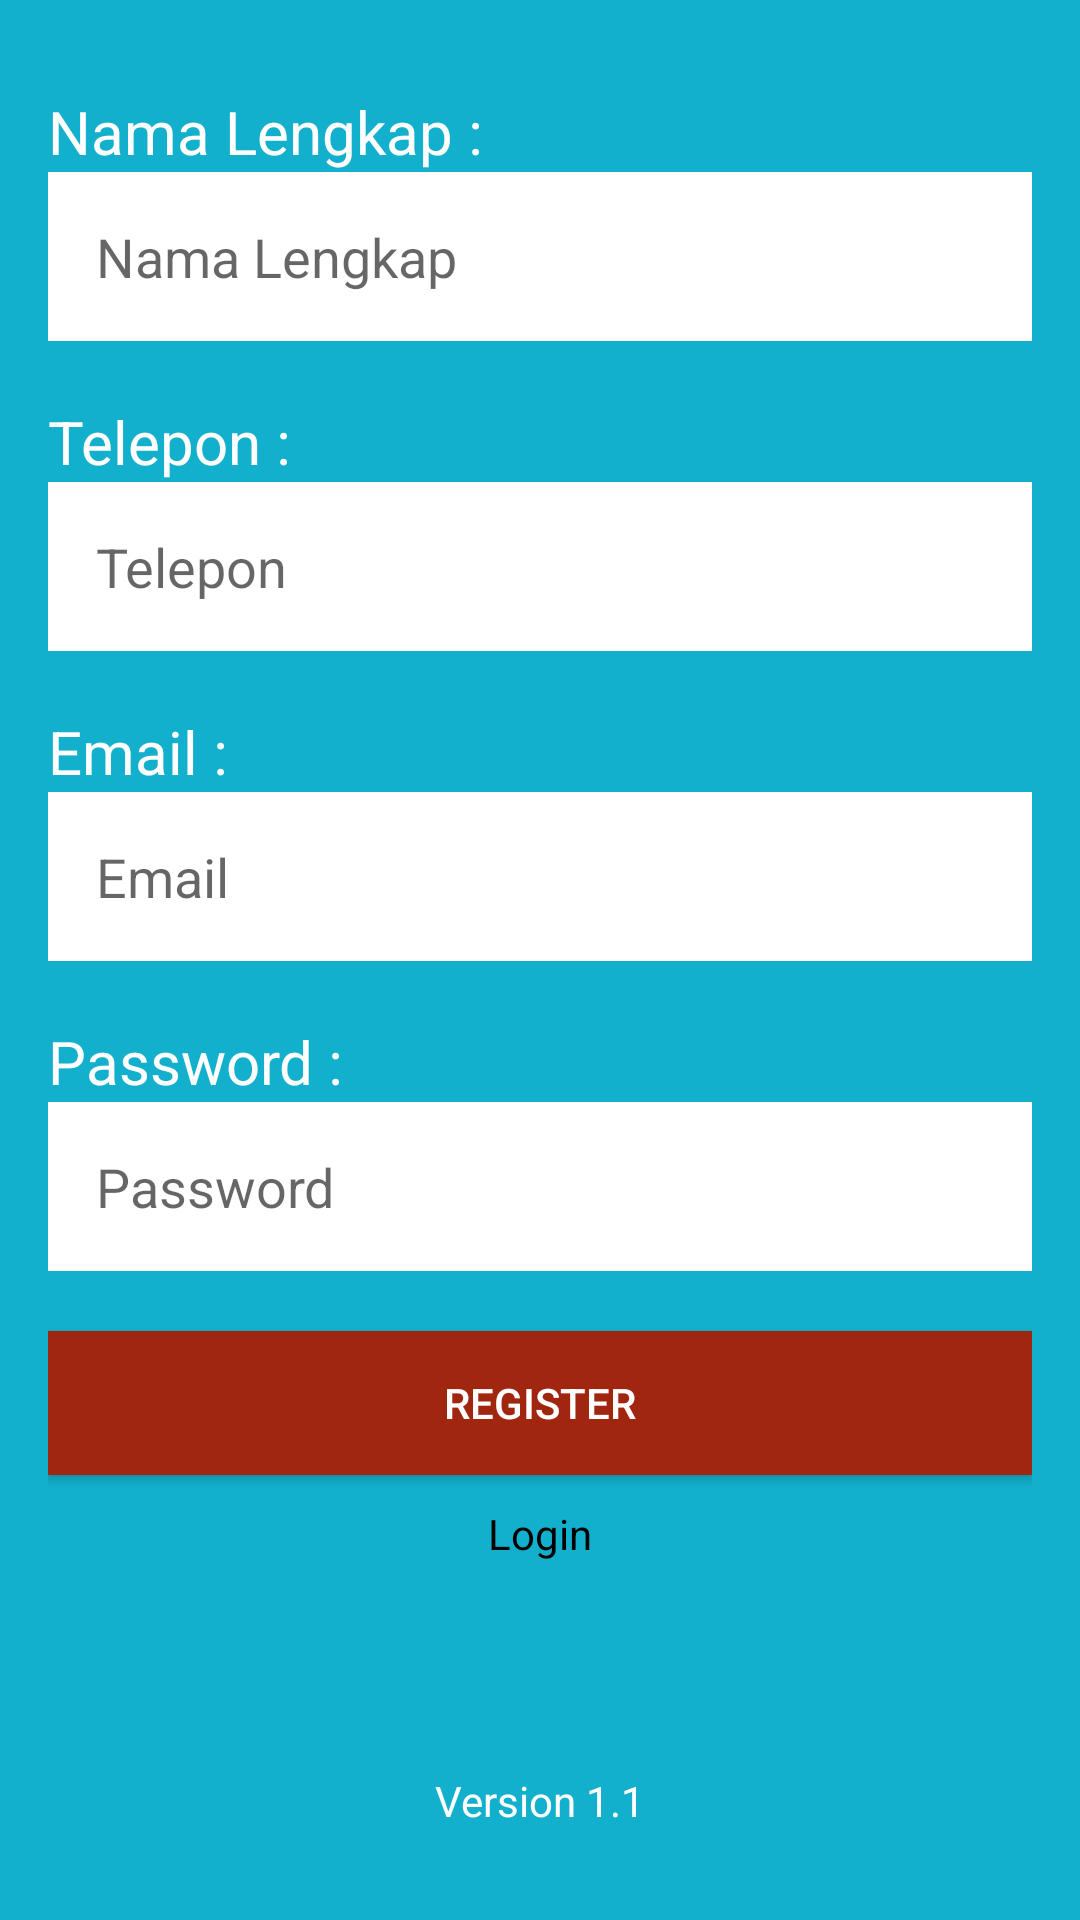

This screen was rendered from an Android layout file. Write that file and the resources it references.
<!-- AndroidManifest.xml: application theme Theme.niagaelektronik -->
<!-- res/layout/activity_register.xml -->
<?xml version="1.0" encoding="utf-8"?>
<ScrollView xmlns:android="http://schemas.android.com/apk/res/android"
    xmlns:app="http://schemas.android.com/apk/res-auto"
    android:layout_width="match_parent"
    android:layout_height="match_parent"
    xmlns:tools="http://schemas.android.com/tools"
    android:background="@color/colorBackground"
    android:fitsSystemWindows="true"
    android:orientation="vertical"
    tools:context=".RegisterActivity">

    <LinearLayout
        android:layout_width="match_parent"
        android:layout_height="wrap_content"
        android:layout_gravity="center_vertical"
        android:layout_marginLeft="16dp"
        android:layout_marginRight="16dp"
        android:orientation="vertical">


        <TextView
            android:id="@+id/textRegisterNama"
            android:layout_width="match_parent"
            android:layout_height="wrap_content"
            android:text="Nama Lengkap : "
            android:textColor="@color/white"
            android:textSize="20sp"
            />

        <EditText
            android:id="@+id/editRegisterNama"
            android:layout_width="match_parent"
            android:layout_height="wrap_content"
            android:padding="16dp"
            android:hint="Nama Lengkap"
            android:background="@color/white"
            android:inputType="textPersonName"
            />

        <TextView
            android:id="@+id/textRegisterTelepon"
            android:layout_width="match_parent"
            android:layout_height="wrap_content"
            android:text="Telepon : "
            android:paddingTop="20dp"
            android:textColor="@color/white"
            android:textSize="20sp"
            />

        <EditText
            android:id="@+id/editRegisterTelepon"
            android:layout_width="match_parent"
            android:layout_height="wrap_content"
            android:padding="16dp"
            android:hint="Telepon"
            android:background="@color/white"
            android:inputType="number"
            />

        <TextView
            android:id="@+id/textRegisterEmail"
            android:layout_width="match_parent"
            android:layout_height="wrap_content"
            android:paddingTop="20dp"
            android:text="Email : "
            android:textColor="@color/white"
            android:textSize="20sp"
            />

        <EditText
            android:id="@+id/editRegisterEmail"
            android:layout_width="match_parent"
            android:layout_height="wrap_content"
            android:padding="16dp"
            android:hint="Email"
            android:background="@color/white"
            android:inputType="textEmailAddress"
            />


        <TextView
            android:id="@+id/textRegisterPassword"
            android:layout_width="match_parent"
            android:layout_height="wrap_content"
            android:paddingTop="20dp"
            android:text="Password : "
            android:textColor="@color/white"
            android:textSize="20sp"
            />

        <EditText
            android:id="@+id/editRegisterPassword"
            android:layout_width="match_parent"
            android:layout_height="wrap_content"
            android:padding="16dp"
            android:hint="Password"
            android:background="@color/white"
            android:inputType="textPassword"
            />

        <Button
            android:id="@+id/buttonRegister"
            android:layout_width="match_parent"
            android:layout_height="wrap_content"
            android:textColor="@android:color/white"
            android:layout_gravity="center_horizontal"
            android:layout_marginTop="20dp"
            android:background="@color/colorButton"
            android:backgroundTint="@color/colorButton"
            android:text="@string/register" />

        <TextView
            android:id="@+id/textPindahLogin"
            android:layout_width="wrap_content"
            android:layout_height="wrap_content"
            android:layout_gravity="center_horizontal"
            android:layout_marginTop="10dp"
            android:gravity="center"
            android:text="Login"
            android:clickable="true"
            android:textColor="@color/black" />


        <TextView
            android:id="@+id/textVersion"
            android:layout_width="match_parent"
            android:layout_height="wrap_content"
            android:text="Version 1.1"
            android:textColor="@color/white"
            android:gravity="center_horizontal"
            android:paddingTop="70dp"
            />

    </LinearLayout>
</ScrollView>
<!-- resources referenced by this layout -->
<resources>
  <color name="black">#000000</color>
  <color name="colorBackground">#12B0CC</color>
  <color name="colorButton">#A12610</color>
  <color name="white">#FFFFFF</color>
  <string name="register">Register</string>
  <style name="Theme.niagaelektronik" parent="Theme.MaterialComponents.DayNight.DarkActionBar">
          
          <item name="colorPrimary">@color/colorPrimary</item>
          <item name="colorPrimaryVariant">@color/colorPrimaryDark</item>
          <item name="colorOnPrimary">@color/white</item>
          
          <item name="colorSecondary">@color/colorSecondary</item>
          <item name="colorSecondaryVariant">@color/colorSecondaryVariant</item>
          <item name="colorOnSecondary">@color/black</item>
          
          <item name="android:statusBarColor" tools:targetApi="l">?attr/colorPrimaryVariant</item>
          
      </style>
  <color name="colorPrimary">#108BA1</color>
  <color name="colorPrimaryDark">#13A1B9</color>
  <color name="colorSecondary">#03FF28</color>
  <color name="colorSecondaryVariant">#01FF79</color>
</resources>
